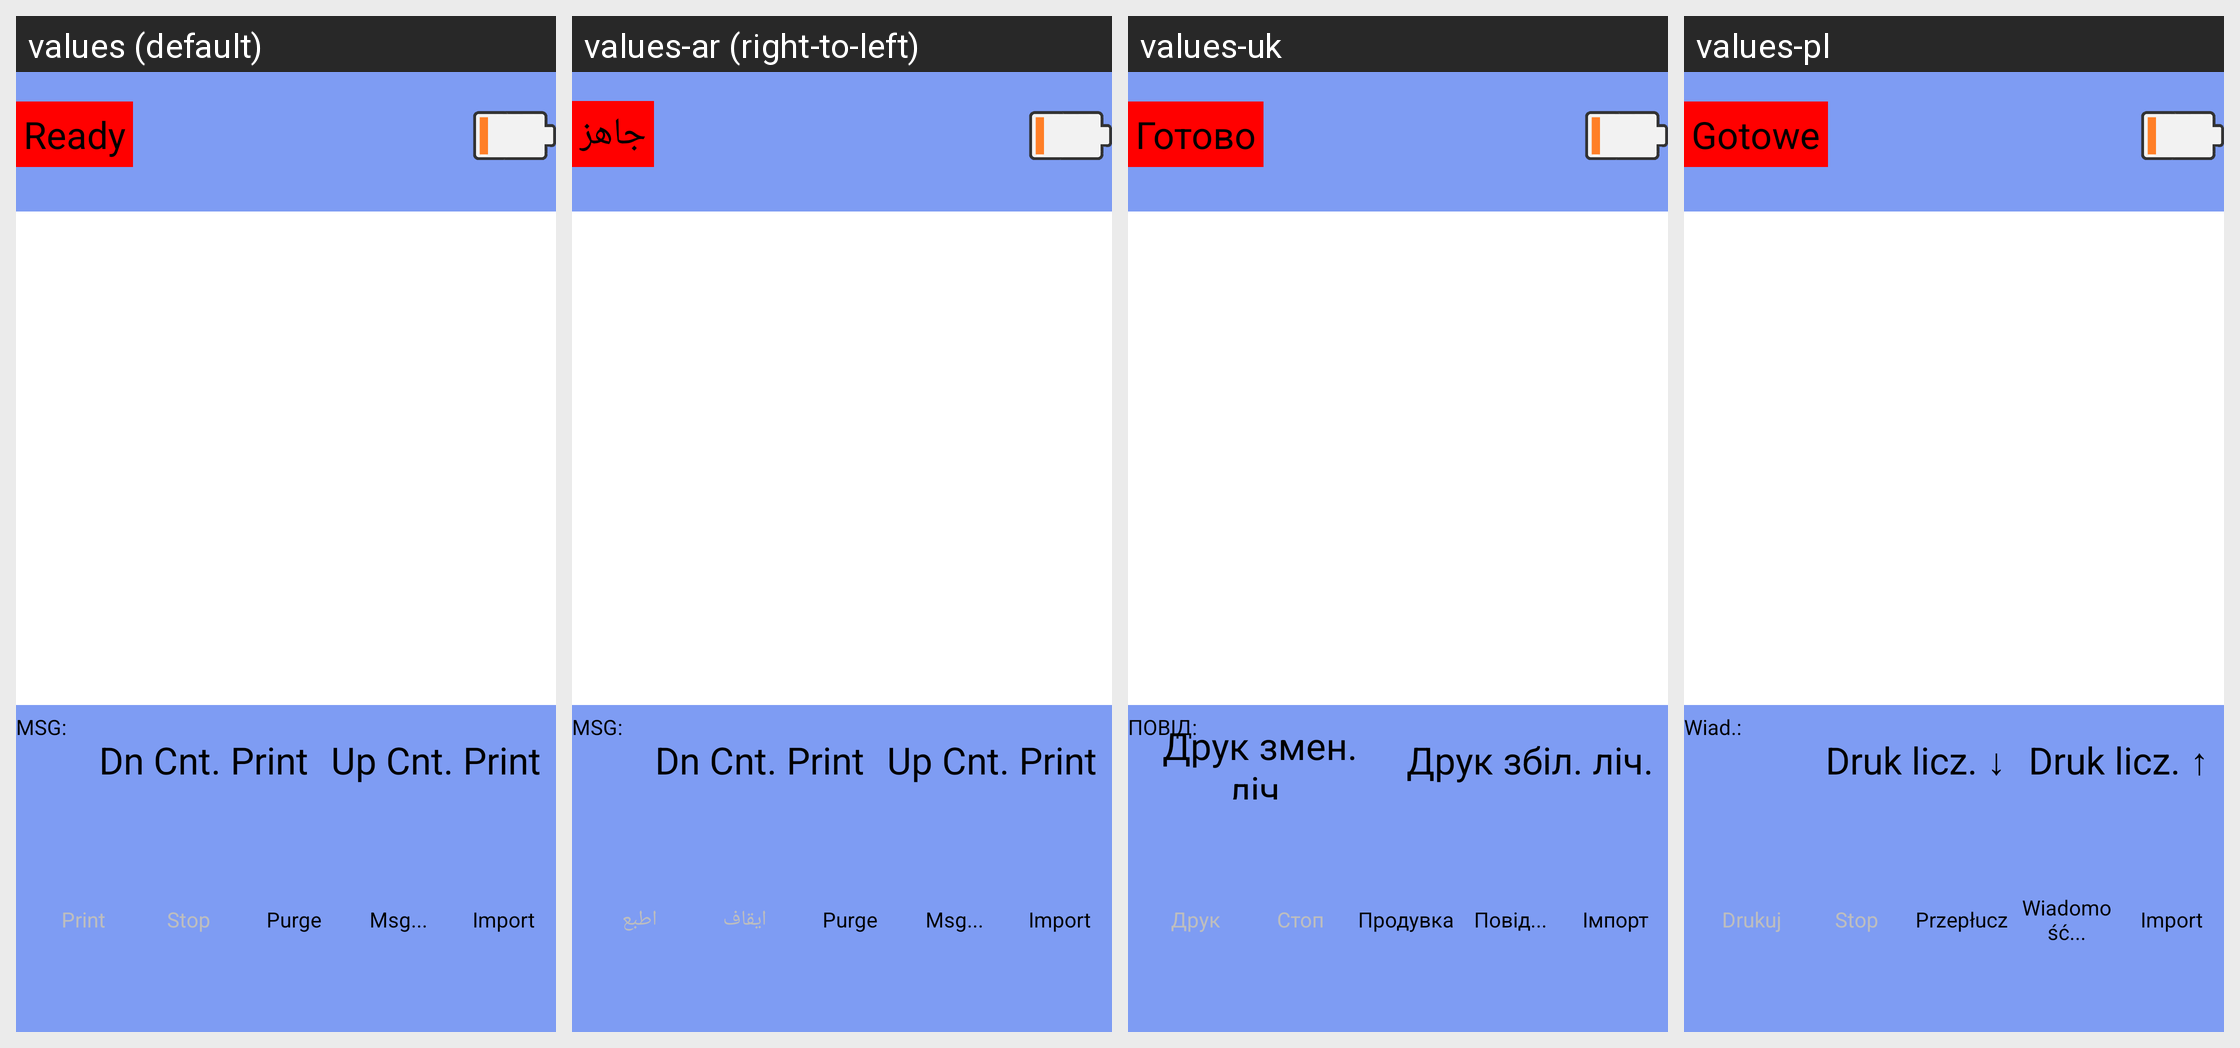

Translations of the strings shown on this Android screen, per locale in the grid:
Android screen res/layout/control4_frame.xml rendered under 4 locales, left to right: values (default), values-ar (right-to-left), values-uk, values-pl. Device: Nexus 5 (rendered at 1080×1920; each locale shown at half size, 540×960, under a caption strip naming it); theme android:Theme.NoTitleBar.Fullscreen.
Other locales in the repository, not shown: values-cs-rCZ, values-de, values-en-rSG, values-es, values-fr, values-it, values-it-rIT, values-ja, values-ko, values-pt-rBR, values-pt-rPT, values-ru-rRU, values-tr, values-zh-rCN, values-zh-rTW.
Strings drawn on this screen, with the default value and each locale's value (text and hints the layout hard-codes, and strings that could not be matched under every locale, appear in the picture but are not listed):

str_state_stopped
  values: Ready
  values-ar: جاهز
  values-uk: Готово
  values-pl: Gotowe

str_msg_name
  values: MSG:
  values-ar: MSG:
  values-uk: ПОВІД:
  values-pl: Wiad.:

str_btn_up_print
  values: Up Cnt. Print
  values-ar: Up Cnt. Print
  values-uk: Друк збіл. ліч.
  values-pl: Druk licz. ↑

str_btn_down_print
  values: Dn Cnt. Print
  values-ar: Dn Cnt. Print
  values-uk: Друк змен. ліч.
  values-pl: Druk licz. ↓

str_btn_print
  values: Print
  values-ar: اطبع
  values-uk: Друк
  values-pl: Drukuj

str_btn_stop
  values: Stop
  values-ar: ايقاف
  values-uk: Стоп
  values-pl: Stop

str_btn_sclean
  values: Purge
  values-ar: Purge  [not translated; the default value is used]
  values-uk: Продувка
  values-pl: Przepłucz

str_open_msg
  values: Msg...
  values-ar: Msg...  [not translated; the default value is used]
  values-uk: Повід...
  values-pl: Wiadomość...

tips_import_msp
  values: Import
  values-ar: Import  [not translated; the default value is used]
  values-uk: Імпорт
  values-pl: Import
